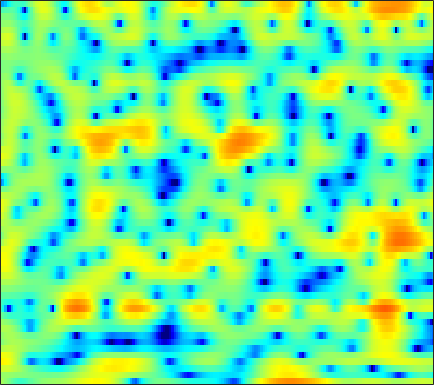

Source data for this figure (header and first rows):
1.7907, 1.3264, 0.64074, -0.10682, -0.68309, -1.469, -2.2127, -2.7232, -3.2205, -3.4409, -3.3355, -3.1031, -2.6115, -2.046, -1.6191, -1.0644, -0.56817, -0.24526, 0.14447, 0.4851, 0.72814, 0.85596, 0.98174, 1.0769
0.9377, 0.9768, 0.9806, 0.9393, 0.8822, 0.7769, 0.6522, 0.5467, 0.4017, 0.2552, 0.119, 0.0176, -0.1021, -0.2164, -0.2979, -0.396, -0.4833, -0.5477, -0.6221, -0.6861, -0.7372, -0.7652, -0.7793, -0.7709
3.579, 3.675, 3.691, 3.584, 3.437, 3.148, 2.766, 2.425, 1.913, 1.344, 0.7417, 0.2824, -0.3362, -0.9444, -1.368, -1.897, -2.369, -2.692, -3.099, -3.503, -3.897, -4.21, -4.628, -5.03
6.37, 6.265, 5.996, 5.573, 5.145, 4.411, 3.468, 2.609, 1.22, -0.5077, -2.654, -4.612, -7.776, -11.27, -12.87, -11.98, -9.919, -8.652, -7.626, -7.223, -7.402, -7.898, -9.088, -11
5.351, 5.297, 5.124, 4.821, 4.5, 3.938, 3.212, 2.55, 1.514, 0.3137, -1.014, -2.039, -3.317, -4.287, -4.706, -4.873, -4.733, -4.605, -4.508, -4.59, -4.906, -5.275, -5.945, -6.769
2.061, 2.367, 2.651, 2.798, 2.823, 2.746, 2.56, 2.352, 2.001, 1.589, 1.154, 0.8238, 0.3936, -0.004369, -0.2655, -0.588, -0.8826, -1.101, -1.405, -1.738, -2.117, -2.438, -2.905, -3.424
-0.1659, 0.4806, 1.126, 1.56, 1.769, 1.906, 1.918, 1.859, 1.707, 1.497, 1.255, 1.063, 0.8148, 0.5814, 0.4229, 0.2376, 0.06734, -0.05055, -0.2103, -0.3991, -0.6071, -0.8058, -1.132, -1.534
0.6628, 1.106, 1.518, 1.745, 1.798, 1.72, 1.498, 1.252, 0.8228, 0.3216, -0.2034, -0.5811, -0.9892, -1.238, -1.292, -1.198, -0.9497, -0.7095, -0.3663, -0.03986, 0.2074, 0.3166, 0.3679, 0.2823
1.99, 2.079, 2.071, 1.913, 1.693, 1.244, 0.5931, -0.04702, -1.129, -2.533, -4.343, -6.019, -8.498, -10.38, -10.13, -7.935, -5.488, -3.9, -2.196, -0.8927, 0.1338, 0.7286, 1.339, 1.761
1.189, 0.9872, 0.6495, 0.2341, -0.115, -0.6566, -1.327, -1.935, -2.925, -4.162, -5.713, -7.077, -8.971, -10.22, -10.01, -8.333, -6.227, -4.785, -3.116, -1.755, -0.6722, 0.01918, 0.8383, 1.531
-0.8215, -1.511, -2.397, -3.101, -3.436, -3.568, -3.563, -3.557, -3.631, -3.838, -4.133, -4.391, -4.651, -4.634, -4.476, -4.02, -3.374, -2.869, -2.256, -1.736, -1.321, -1.111, -0.8367, -0.3925
-3.057, -5.113, -9.677, -19.26, -17.2, -9.659, -6.242, -4.872, -4.018, -4.024, -4.634, -5.419, -6.485, -6.935, -6.439, -4.947, -3.331, -2.347, -1.417, -1.131, -1.592, -2.598, -5.385, -12.25
-3.053, -3.56, -4.34, -4.951, -5.059, -4.76, -4.335, -4.141, -4.253, -4.938, -6.319, -7.905, -10.74, -12.79, -11.52, -8.121, -5.346, -3.805, -2.363, -1.47, -1.037, -0.9315, -0.9064, -0.7213
-1.503, -1.505, -1.568, -1.656, -1.749, -1.871, -2.014, -2.156, -2.42, -2.752, -3.154, -3.444, -3.732, -3.795, -3.666, -3.256, -2.689, -2.219, -1.607, -1.054, -0.5638, -0.2116, 0.2411, 0.7033
0.2963, 0.322, 0.3146, 0.2737, 0.2063, 0.08132, -0.08339, -0.2357, -0.4547, -0.6766, -0.8999, -1.044, -1.19, -1.266, -1.273, -1.227, -1.112, -0.9897, -0.8261, -0.6567, -0.49, -0.3594, -0.1933, -0.002871
1.86, 1.974, 2.041, 2.006, 1.929, 1.751, 1.495, 1.272, 0.9376, 0.5884, 0.2554, 0.02978, -0.2234, -0.4213, -0.5184, -0.6039, -0.651, -0.6838, -0.7268, -0.7972, -0.9248, -1.077, -1.348, -1.67
3.412, 3.65, 3.788, 3.718, 3.546, 3.168, 2.644, 2.167, 1.451, 0.6795, -0.06434, -0.5632, -1.085, -1.395, -1.496, -1.48, -1.377, -1.299, -1.225, -1.28, -1.508, -1.83, -2.49, -3.539
4.987, 5.201, 5.244, 5.006, 4.643, 3.92, 2.904, 1.946, 0.3895, -1.48, -3.62, -5.232, -6.874, -7.179, -6.592, -5.369, -4.144, -3.391, -2.647, -2.185, -2.027, -2.118, -2.529, -3.362
5.715, 5.768, 5.599, 5.172, 4.657, 3.687, 2.344, 1.062, -1.089, -3.894, -7.634, -11.43, -17.81, -16.96, -13.33, -9.946, -7.715, -6.404, -5.048, -4.023, -3.285, -2.923, -2.684, -2.63
5.579, 5.576, 5.405, 5.015, 4.557, 3.691, 2.516, 1.413, -0.3734, -2.485, -4.857, -6.681, -8.978, -10.87, -11.81, -11.87, -10.72, -9.418, -7.675, -6.196, -5.057, -4.394, -3.757, -3.274
4.476, 4.738, 4.984, 5.01, 4.859, 4.412, 3.663, 2.894, 1.574, -0.07891, -2.125, -3.982, -7.083, -11.46, -16.41, -21.39, -14.61, -11.26, -8.538, -6.933, -6.039, -5.695, -5.435, -5.32
0.9776, 2.247, 3.484, 4.256, 4.568, 4.668, 4.444, 4.086, 3.366, 2.395, 1.196, 0.1782, -1.273, -2.696, -3.617, -4.425, -4.755, -4.815, -4.88, -5.202, -5.993, -7.018, -9.097, -12.32
-0.9077, 0.5806, 1.992, 2.915, 3.353, 3.66, 3.711, 3.61, 3.322, 2.886, 2.339, 1.878, 1.223, 0.5678, 0.08207, -0.5533, -1.154, -1.643, -2.385, -3.337, -4.593, -5.806, -7.762, -9.925
1.104, 1.492, 1.933, 2.218, 2.332, 2.37, 2.306, 2.211, 2.058, 1.886, 1.703, 1.552, 1.332, 1.081, 0.873, 0.5511, 0.157, -0.183, -0.7251, -1.358, -2.096, -2.701, -3.544, -4.329
2.6, 2.481, 2.2, 1.765, 1.356, 0.7512, 0.1882, -0.1203, -0.3079, -0.2278, 0.02904, 0.2665, 0.5683, 0.7894, 0.9046, 0.9741, 0.9441, 0.8715, 0.6942, 0.4358, 0.1009, -0.2034, -0.7064, -1.298
3.858, 3.451, 2.573, 1.266, -0.05538, -2.348, -5.173, -7.029, -7.233, -5.211, -3.155, -1.969, -0.8318, -0.06677, 0.3225, 0.7021, 0.9912, 1.174, 1.381, 1.51, 1.545, 1.493, 1.298, 0.9403
4.847, 4.405, 3.445, 2.013, 0.5533, -2.012, -5.32, -7.7, -8.039, -5.747, -3.734, -2.77, -2.089, -1.902, -1.941, -1.978, -1.71, -1.255, -0.4063, 0.4827, 1.206, 1.583, 1.852, 1.821
4.795, 4.504, 3.956, 3.219, 2.566, 1.621, 0.7, 0.1123, -0.4748, -0.8971, -1.344, -1.855, -2.986, -4.951, -7.269, -12.3, -15.01, -10.24, -5.451, -2.499, -0.6305, 0.289, 1.002, 1.245
3.079, 2.943, 2.773, 2.588, 2.434, 2.194, 1.904, 1.653, 1.268, 0.7932, 0.1512, -0.4718, -1.547, -2.944, -4.143, -5.575, -5.873, -5.122, -3.493, -1.921, -0.7218, -0.09081, 0.3809, 0.4834
-0.8484, -0.7684, -0.377, 0.1753, 0.5839, 1.047, 1.376, 1.52, 1.581, 1.51, 1.314, 1.096, 0.7385, 0.3522, 0.08965, -0.1517, -0.2078, -0.1256, 0.1041, 0.3815, 0.5964, 0.6589, 0.5827, 0.2835
-11.74, -9.508, -5.834, -3.2, -1.794, -0.4464, 0.4675, 0.9451, 1.368, 1.607, 1.732, 1.771, 1.777, 1.765, 1.754, 1.753, 1.757, 1.768, 1.769, 1.723, 1.589, 1.407, 1.031, 0.4582
-7.364, -6.553, -4.576, -2.736, -1.659, -0.6118, 0.07278, 0.4098, 0.6967, 0.8615, 0.9731, 1.059, 1.2, 1.375, 1.522, 1.715, 1.883, 1.973, 2.026, 1.979, 1.815, 1.61, 1.199, 0.6299
0.3307, 0.2369, 0.2656, 0.374, 0.4254, 0.3807, 0.162, -0.1239, -0.6133, -1.107, -1.459, -1.522, -1.267, -0.7299, -0.2319, 0.4239, 0.9888, 1.303, 1.57, 1.657, 1.572, 1.414, 1.069, 0.618
3.807, 3.568, 3.218, 2.763, 2.317, 1.518, 0.4068, -0.7159, -2.698, -5.392, -8.508, -9.694, -7.752, -4.78, -2.966, -1.161, 0.0619, 0.6698, 1.137, 1.284, 1.147, 0.8946, 0.4405, -0.09965
4.888, 4.739, 4.445, 3.979, 3.485, 2.576, 1.321, 0.1024, -1.989, -4.706, -7.711, -8.849, -7.221, -4.534, -2.825, -1.138, -0.02782, 0.4811, 0.7593, 0.5998, 0.02914, -0.6788, -1.915, -3.365
3.495, 3.754, 3.907, 3.825, 3.586, 3.035, 2.226, 1.504, 0.429, -0.6099, -1.397, -1.703, -1.682, -1.249, -0.7842, -0.1617, 0.3074, 0.494, 0.4374, -0.05818, -1.07, -2.252, -4.676, -8.641
0.7983, 1.844, 2.756, 3.18, 3.212, 2.913, 2.26, 1.568, 0.4568, -0.745, -1.778, -2.242, -2.291, -1.746, -1.161, -0.3524, 0.2755, 0.5563, 0.6392, 0.375, -0.2743, -0.9676, -2.169, -3.523
-0.1465, 1.16, 2.35, 2.969, 3.094, 2.812, 2.01, 1.002, -0.9677, -3.926, -8.563, -13.06, -11.12, -6.1, -3.632, -1.469, -0.1202, 0.4811, 0.8706, 0.8845, 0.6051, 0.244, -0.3084, -0.8319
0.8762, 1.738, 2.61, 3.134, 3.277, 3.113, 2.518, 1.775, 0.3508, -1.533, -3.577, -4.648, -4.519, -3.094, -1.923, -0.6704, 0.1329, 0.4659, 0.577, 0.3353, -0.1845, -0.7566, -1.668, -2.649
0.6791, 1.44, 2.262, 2.832, 3.087, 3.195, 3.048, 2.802, 2.312, 1.716, 1.146, 0.804, 0.5282, 0.4283, 0.4142, 0.3838, 0.2212, -0.01228, -0.5208, -1.286, -2.345, -3.379, -5.168, -7.706
-0.2486, 0.6302, 1.59, 2.318, 2.709, 3.044, 3.183, 3.171, 3.025, 2.767, 2.422, 2.131, 1.702, 1.233, 0.8492, 0.262, -0.4157, -1.017, -1.954, -3.029, -4.289, -5.319, -6.863, -8.565
-0.6371, 0.3393, 1.399, 2.22, 2.688, 3.125, 3.365, 3.417, 3.348, 3.133, 2.783, 2.438, 1.873, 1.189, 0.5968, -0.3023, -1.326, -2.179, -3.439, -4.835, -6.312, -7.376, -8.596, -9.273
-0.2419, 0.6933, 1.736, 2.537, 2.995, 3.413, 3.623, 3.662, 3.556, 3.275, 2.836, 2.398, 1.677, 0.7948, 0.02764, -1.117, -2.414, -3.471, -5.033, -6.862, -9.159, -11.44, -15.43, -18.54
0.1542, 1.071, 2.08, 2.815, 3.189, 3.478, 3.555, 3.498, 3.275, 2.901, 2.369, 1.853, 0.9764, -0.1316, -1.133, -2.673, -4.322, -5.532, -6.896, -8.005, -9.064, -10.06, -11.47, -11.78
0.1841, 1.24, 2.222, 2.783, 2.942, 2.873, 2.557, 2.213, 1.732, 1.308, 0.9109, 0.5622, -0.1203, -1.235, -2.471, -4.878, -8.595, -12.47, -15.33, -11.25, -7.94, -6.278, -4.704, -3.414
0.4094, 1.33, 2.015, 2.114, 1.81, 0.8629, -0.7096, -2.225, -4.082, -4.492, -3.376, -2.406, -1.57, -1.469, -1.873, -3.049, -4.819, -6.196, -6.745, -5.267, -3.15, -1.747, -0.2333, 0.8992
0.2144, 0.7153, 0.9878, 0.734, 0.1511, -1.28, -3.703, -6.499, -11.99, -12.47, -7.312, -4.724, -2.561, -1.337, -0.8404, -0.5426, -0.433, -0.3604, -0.1418, 0.2788, 0.8582, 1.312, 1.891, 2.358
-0.3543, -0.03369, 0.1428, 0.01964, -0.2783, -0.9126, -1.74, -2.367, -2.987, -3.086, -2.639, -2.095, -1.328, -0.6436, -0.222, 0.219, 0.5435, 0.7507, 0.9941, 1.228, 1.435, 1.578, 1.71, 1.763
-0.3873, -0.1078, 0.1078, 0.1563, 0.1004, -0.07008, -0.305, -0.4731, -0.6434, -0.7068, -0.6405, -0.5151, -0.2858, -0.02824, 0.1634, 0.4055, 0.5981, 0.7155, 0.8278, 0.8959, 0.9124, 0.9016, 0.8316, 0.6984
0.2322, 0.4822, 0.7009, 0.7946, 0.7922, 0.7073, 0.5555, 0.4157, 0.2378, 0.09845, 0.01444, 0.001314, 0.04903, 0.1499, 0.2377, 0.3524, 0.4429, 0.4722, 0.452, 0.3566, 0.2, 0.04941, -0.1778, -0.4227
1.333, 1.591, 1.81, 1.873, 1.812, 1.598, 1.259, 0.9398, 0.4795, 0.04983, -0.2649, -0.3884, -0.3817, -0.213, -0.03033, 0.1975, 0.3505, 0.373, 0.2564, -0.04349, -0.5047, -0.9376, -1.526, -2.006
2.663, 3.057, 3.356, 3.382, 3.216, 2.74, 1.962, 1.19, -0.08141, -1.507, -2.712, -3.124, -2.778, -1.763, -0.9119, 0.04503, 0.6431, 0.8333, 0.7081, 0.1267, -0.9681, -2.143, -4.157, -6.236
3.01, 3.616, 4.054, 4.096, 3.876, 3.224, 2.099, 0.8858, -1.444, -5.103, -12.11, -32.03, -10.65, -4.758, -2.295, -0.1987, 1.002, 1.453, 1.508, 0.9426, -0.3291, -1.843, -4.945, -9.773
1.492, 2.063, 2.48, 2.542, 2.36, 1.82, 0.9468, 0.0677, -1.35, -2.926, -4.245, -4.644, -4.093, -2.743, -1.618, -0.3106, 0.6585, 1.126, 1.394, 1.254, 0.7468, 0.1657, -0.7493, -1.549
0.3708, 0.6901, 0.9211, 0.9199, 0.7569, 0.3311, -0.2987, -0.8829, -1.688, -2.406, -2.861, -2.91, -2.546, -1.803, -1.11, -0.1445, 0.72, 1.224, 1.676, 1.858, 1.788, 1.595, 1.212, 0.7284
-0.2853, -0.1343, -0.01704, -0.05494, -0.2012, -0.6042, -1.296, -2.013, -3.267, -4.718, -5.914, -6.096, -5.008, -3.083, -1.614, 0.09847, 1.444, 2.204, 2.9, 3.263, 3.314, 3.168, 2.749, 2.09
-2.555, -2.448, -2.192, -1.891, -1.727, -1.73, -2.152, -2.841, -4.532, -7.635, -14.04, -21.28, -10.07, -4.361, -1.648, 0.8766, 2.579, 3.48, 4.247, 4.595, 4.567, 4.317, 3.689, 2.755
-9.932, -10.12, -8.754, -6.662, -5.306, -3.984, -3.215, -2.978, -2.997, -3.253, -3.354, -3.048, -1.968, -0.3826, 0.8353, 2.284, 3.399, 3.994, 4.46, 4.545, 4.258, 3.802, 2.881, 1.623
